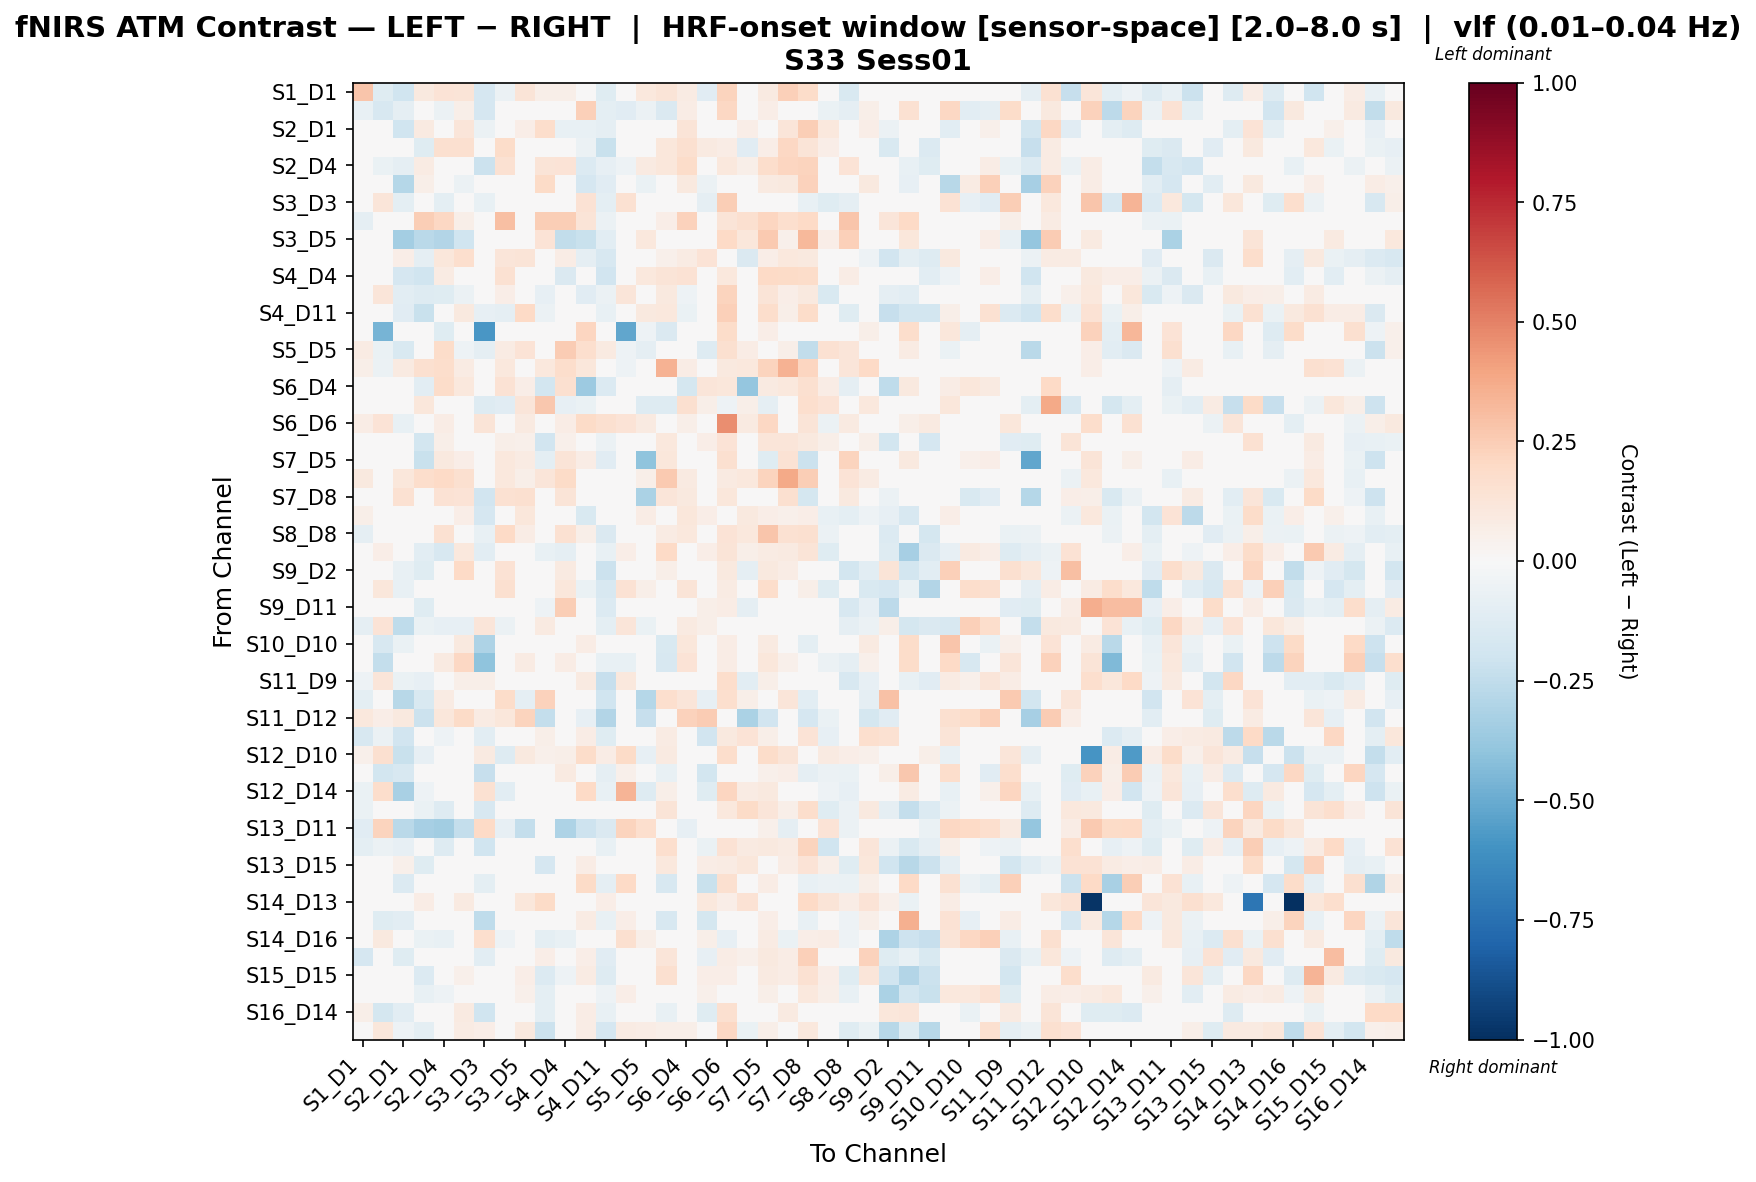

Values plotted in this chart, from the file beside it:
, S1_D1 hbo, S1_D3 hbo, S2_D1 hbo, S2_D2 hbo, S2_D4 hbo, S3_D1 hbo, S3_D3 hbo, S3_D4 hbo, S3_D5 hbo, S4_D2 hbo, S4_D4 hbo, S4_D6 hbo, S4_D11 hbo, S5_D3 hbo, S5_D5 hbo, S5_D7 hbo, S6_D4 hbo, S6_D5 hbo, S6_D6 hbo, S6_D8 hbo, S7_D5 hbo, S7_D7 hbo, S7_D8 hbo
S1_D1 hbo, 0.277, -0.1196, -0.1969, 0.09591, 0.1349, 0.125, -0.1692, -0.0594, 0.1285, 0.06058, 0.05639, 0.04092, -0.1193, 0.04864, 0.1078, 0.1267, 0.08457, -0.1151, 0.2215, 0.04571, 0.09191, 0.2356, 0.1803
S1_D3 hbo, -0.07586, -0.1593, -0.09109, 0.0, -0.05906, 0.06157, -0.169, 0.02463, 0.0, 0.0, 0.02463, 0.2353, -0.1005, -0.1118, -0.05835, -0.1411, 0.07587, -0.02661, 0.2071, 0.0, 0.06581, -0.01191, 0.0
S2_D1 hbo, -0.03366, -0.02715, -0.1957, 0.09038, -0.01649, 0.1238, -0.06022, -0.021, 0.06347, 0.1725, -0.07389, -0.07065, -0.08632, 0.02803, -0.001208, 0.03137, 0.1318, 0.0007799, -0.009331, 0.06407, 0.03905, 0.1235, 0.2469
S2_D2 hbo, 0.0385, 0.0, 0.01956, -0.1221, 0.1563, 0.1637, -0.02499, 0.1841, 0.0334, -0.03028, 0.0222, -0.06152, -0.2209, 0.0, -0.007496, 0.1121, 0.1633, 0.08848, 0.0744, -0.1138, 0.06931, 0.2071, 0.1264
S2_D4 hbo, 0.02224, -0.06858, -0.08895, 0.08364, -0.04873, 0.04814, -0.2171, 0.1539, 0.009614, 0.1286, 0.1351, -0.1377, -0.07833, -0.05247, 0.09077, 0.1144, 0.1801, 0.002193, 0.1065, 0.06005, 0.1737, 0.215, 0.2255
S3_D1 hbo, 0.01247, 0.03329, -0.2814, 0.0572, -0.02224, -0.05755, -0.02576, 0.01081, -0.03524, 0.1931, -0.02748, -0.1657, -0.1109, 0.0, -0.06294, 0.0214, 0.09582, -0.05774, 0.006609, -0.01222, 0.09165, 0.09626, 0.2309
S3_D3 hbo, -0.0425, 0.1222, -0.09994, -0.04216, -0.1012, -0.0253, -0.07386, -0.04216, 0.0, -0.04216, -0.00814, 0.1474, -0.1009, 0.1489, -0.003364, -0.03539, 0.04289, -0.08807, 0.2455, -0.04216, 0.0157, -0.03389, -0.07557
S3_D4 hbo, -0.08794, 0.01349, -0.04159, 0.2478, 0.2057, 0.06081, -0.01651, 0.3045, -0.02016, 0.2477, 0.2494, 0.1285, -0.06191, -0.004127, 0.01699, 0.06609, 0.2297, -0.02365, 0.127, 0.1636, 0.2161, 0.1643, 0.198
S3_D5 hbo, -0.03269, 0.0, -0.3408, -0.2679, -0.2891, -0.201, -0.01001, -0.009659, -0.03185, 0.139, -0.2447, -0.2239, -0.1016, 0.0, 0.1061, 0.007386, 0.004576, 0.007306, 0.2024, 0.1147, 0.2626, 0.05185, 0.3253
S4_D2 hbo, 0.02398, 0.005501, 0.06523, -0.08801, 0.1137, 0.1648, -0.01598, 0.1217, 0.1281, -0.04175, 0.07764, -0.08725, -0.157, 0.005501, -0.03425, 0.05135, 0.08566, 0.1396, 0.0363, -0.1479, 0.06753, 0.1091, 0.09543
S4_D4 hbo, -0.02491, 0.006425, -0.1687, -0.198, 0.08511, 0.03397, -0.00748, 0.1512, -0.02202, 0.0494, -0.1434, -0.03303, -0.1936, 0.01928, 0.1083, 0.1309, 0.1468, -0.04066, 0.1065, 0.01351, 0.1999, 0.1921, 0.186
S4_D6 hbo, -0.01859, 0.118, -0.1031, -0.1277, -0.1217, -0.05902, -0.02735, 0.06491, -0.04169, -0.08336, -0.0009056, -0.1125, -0.06124, 0.118, 0.03744, 0.09589, -0.05151, 0.0009251, 0.2239, -0.02166, 0.1315, 0.06668, 0.09777
S4_D11 hbo, 0.01212, -0.04245, -0.111, -0.2242, 0.004696, 0.1004, -0.08429, -0.09002, 0.1968, -0.05906, -0.02332, -0.02705, -0.0708, 0.0, 0.09486, 0.102, -0.06971, 0.02102, 0.2361, -0.006365, 0.1766, 0.06044, 0.183
S5_D3 hbo, 0.03164, -0.4628, 0.009402, 0.0, -0.125, 0.0, -0.5819, 0.0, 0.0, 0.0, 0.0211, 0.2123, 0.0, -0.521, -0.05026, -0.1463, -0.02083, 0.0, 0.1841, 0.0, 0.06581, -0.01226, 0.0
S5_D5 hbo, 0.07873, -0.06758, -0.1489, 0.02212, 0.1824, -0.05003, -0.08625, 0.08353, 0.134, -0.03574, 0.2574, 0.1658, 0.08912, -0.05426, -0.09311, -0.04095, -0.002421, -0.132, 0.1576, 0.07643, -0.006586, 0.06199, -0.2461
S5_D7 hbo, 0.05942, -0.05654, 0.08705, 0.1592, 0.1749, 0.08416, -0.00319, 0.1046, 0.01886, 0.1091, 0.1739, 0.1137, 0.01812, -0.05157, 0.01016, 0.3468, 0.07205, -0.04971, 0.09448, 0.1043, 0.2238, 0.3486, 0.2183
S6_D4 hbo, -0.03057, 0.04834, 0.03417, -0.1079, 0.1821, 0.1021, 0.01642, 0.147, 0.06691, -0.1871, 0.1615, -0.3641, -0.14, 0.01095, -0.004544, 0.02456, -0.1756, 0.1244, 0.1152, -0.3881, 0.09266, 0.1061, 0.1575
S6_D5 hbo, -0.04622, -0.0223, -0.04319, 0.1171, -0.001655, 0.02742, -0.1252, -0.1128, 0.119, 0.2693, -0.08207, -0.06318, 0.0282, 0.0, -0.1278, -0.129, 0.1589, 0.05964, -0.05359, 0.0592, -0.08821, -0.03124, 0.1711
S6_D6 hbo, 0.07573, 0.1356, -0.07237, 0.03278, 0.07754, -0.02451, 0.1266, 0.03721, 0.08986, 0.002374, 0.07338, 0.1945, 0.1568, 0.1356, 0.08954, 0.03742, 0.06212, -0.04805, 0.4623, 0.0921, 0.2032, 0.0488, 0.1294
S6_D8 hbo, -0.02566, 0.0, 0.01256, -0.1838, 0.0596, -0.004003, -0.03058, 0.05833, 0.05428, -0.1917, 0.05377, -0.003326, -0.05562, 0.0, 0.008035, 0.1051, -0.04791, 0.06443, 0.1384, -0.009233, 0.1176, 0.1231, 0.09508
S7_D5 hbo, -0.03307, 0.04031, -0.01343, -0.2261, 0.09503, 0.06822, 0.01609, 0.1034, 0.08213, -0.1006, 0.1268, 0.07073, -0.1166, 0.04031, -0.4022, 0.1161, 0.03141, -0.04749, 0.1601, -0.01449, -0.1212, 0.1435, -0.214
S7_D7 hbo, 0.09811, -0.008772, 0.1113, 0.1737, 0.2003, 0.1602, -0.00823, 0.1066, 0.06085, 0.118, 0.1949, 0.04642, -0.002153, -0.008772, 0.05757, 0.2647, 0.0887, -0.01538, 0.09368, 0.1067, 0.2237, 0.3814, 0.2453
S7_D8 hbo, 0.04622, 0.0, 0.1534, -0.01503, 0.1423, 0.1394, -0.1919, 0.1544, 0.1635, 0.03228, 0.1312, 0.03331, -0.02538, 0.0, -0.3155, 0.1201, 0.09833, 0.02723, 0.1099, 0.02457, 0.04369, 0.1565, -0.1788
S8_D6 hbo, 0.06099, -0.01966, 0.01651, 0.04741, 0.002718, 0.06875, -0.1701, 0.03233, 0.1158, 0.04562, 0.0309, -0.1497, 0.002229, 0.04905, 0.07711, 0.003472, 0.1158, 0.06896, -0.008041, 0.0991, 0.06366, 0.05073, 0.06301
S8_D8 hbo, -0.08768, -0.04878, -0.02309, 0.0179, 0.1495, 0.03086, -0.07417, 0.2022, 0.0713, 0.004436, 0.1554, 0.05521, -0.1439, 0.0, 0.01839, 0.08371, 0.1019, -0.006043, 0.1384, 0.103, 0.2747, 0.1493, 0.1573
S8_D15 hbo, -0.01903, 0.06821, 0.03664, -0.1029, -0.1596, 0.1016, -0.1035, 0.01686, -0.0007948, -0.07304, -0.09118, -0.0424, -0.07398, 0.06821, -0.0116, 0.1962, 0.04425, 0.06911, 0.1269, 0.05898, 0.08516, 0.08894, 0.1276
S9_D2 hbo, -0.02746, 0.0, -0.0752, -0.1231, 0.02031, 0.1979, -0.01188, 0.1419, 0.01635, 0.02319, 0.08867, -0.03242, -0.2148, 0.0, 0.0, 0.05483, -0.02131, -0.005013, 0.09886, -0.09182, 0.0957, 0.07194, 0.006545
S9_D9 hbo, -0.04771, 0.1134, -0.0742, 0.021, -0.004242, 0.02693, -0.0158, 0.1592, 0.03842, -0.0458, 0.1139, -0.065, -0.1602, 0.1441, 0.06131, 0.03479, 0.1268, 0.03073, 0.08005, 0.02251, 0.1789, 0.04652, 0.06118
S9_D11 hbo, -0.01789, 0.0, -0.04143, -0.1221, -0.03676, 0.04804, -0.04087, -0.04193, 0.0, -0.05433, 0.2463, -0.02471, -0.1343, 0.0, 0.0, -0.01152, -0.04031, 0.06224, 0.07739, -0.09085, -0.04031, -0.04607, 0.02142
S10_D9 hbo, -0.08966, 0.1375, -0.254, -0.06999, -0.08308, -0.0843, 0.1196, -0.06249, 0.0457, 0.08866, -0.04951, 0.04725, -0.1003, 0.1238, -0.06806, 0.009139, 0.09014, 0.05473, 0.0, -0.006259, 0.03321, 0.0, 0.03954
S10_D10 hbo, -0.03837, -0.158, -0.06668, 0.0, -0.01968, 0.101, -0.3103, 0.006372, 0.02803, 0.0, 0.04671, 0.0733, -0.04771, -0.04525, -0.01244, -0.1485, 0.1149, 0.01997, 0.0733, 0.02803, 0.09141, -0.002971, -0.1015
S10_D12 hbo, -0.04213, -0.2365, -0.0493, 0.03725, 0.09152, 0.2057, -0.4057, 0.01968, 0.08195, 0.02235, 0.07184, 0.02953, -0.07165, -0.07125, 0.03709, -0.1595, 0.133, -0.04125, 0.07423, 0.0, 0.1118, 0.05215, -0.03345
S11_D9 hbo, -0.05142, 0.12, -0.06917, -0.08449, -0.02552, 0.06028, 0.05633, 0.01949, -0.001452, -0.03535, 0.0148, 0.08814, -0.2266, 0.1026, 0.03549, -0.009871, 0.02637, -0.01379, 0.1729, -0.1053, 0.05952, -0.002105, 0.02707
S11_D11 hbo, -0.09596, 0.0, -0.2776, -0.1558, 0.08131, 0.004063, -0.02133, 0.1845, -0.08913, 0.2323, 0.03969, 0.03888, -0.1977, 0.0, -0.2848, 0.1653, 0.1173, -0.07847, 0.1653, 0.05534, 0.000625, 0.1173, -0.1085
S11_D12 hbo, 0.1046, 0.06739, 0.09588, -0.2187, 0.1148, 0.1924, 0.08147, 0.1155, 0.2219, -0.2373, 0.02879, -0.08041, -0.2897, 0.0337, -0.2317, 0.009851, 0.2307, 0.2567, 0.0337, -0.3146, -0.1953, 0.01442, -0.1665
S11_D13 hbo, -0.1566, -0.06045, -0.1922, 0.001052, -0.05467, 0.008706, -0.1027, 0.02411, -0.009801, 0.06045, -0.01135, 0.07147, -0.1211, 0.0, -0.009111, 0.08369, -0.04218, -0.192, 0.09416, 0.1381, 0.05842, -0.005986, 0.137
S12_D10 hbo, 0.0502, 0.1616, -0.2188, -0.08136, 0.02736, 0.04353, 0.09288, -0.1311, 0.09682, 0.05435, 0.0565, 0.1864, 0.07801, 0.1907, -0.08472, 0.08942, 0.04659, -0.03573, 0.173, 0.04088, 0.1844, 0.1286, 0.03816
S12_D12 hbo, 0.03364, -0.1812, -0.1619, 0.0, 0.04342, 0.0, -0.2303, -0.02072, 0.0, 0.0, 0.08906, 0.0, -0.08687, 0.05155, -0.03407, -0.07057, -0.04145, -0.1846, 0.0, 0.0, 0.05181, 0.06414, -0.08687
S12_D14 hbo, -0.06684, 0.179, -0.3237, -0.05208, 0.003261, 0.001564, 0.1499, -0.1059, 0.04425, 0.0, 0.04518, 0.1964, -0.07325, 0.3404, -0.128, 0.06198, 0.02194, -0.1209, 0.2185, 0.08016, 0.09588, 0.03248, -0.03637
S13_D6 hbo, -0.06342, -0.03667, -0.03884, -0.06401, -0.1317, -0.01411, -0.1613, -0.04034, 0.03503, -0.03363, -0.01688, 0.004556, -0.00966, 0.02218, 0.0, 0.1312, 0.00685, 0.01173, 0.1062, 0.1919, 0.1173, 0.05637, 0.1775
S13_D11 hbo, -0.1094, 0.2201, -0.2694, -0.3339, -0.3446, -0.2413, 0.2, -0.08159, -0.2391, 0.03329, -0.3097, -0.2107, -0.1416, 0.2201, 0.1695, -0.04264, -0.08089, 0.00838, 0.02339, 0.03189, 0.05192, -0.08939, -0.006518
S13_D13 hbo, -0.09512, -0.06089, -0.07836, 0.0003661, -0.1308, 0.03324, -0.1959, 0.03537, 0.01404, 0.03094, 0.001274, -0.01827, -0.07269, 0.0, 0.006038, 0.1712, -0.0316, -0.06366, 0.1444, 0.08818, 0.1001, 0.07895, 0.219
S13_D15 hbo, 0.008853, 0.0, 0.05346, -0.1195, -0.002334, -0.03023, -0.01877, -0.02567, 0.02148, -0.1717, -0.002666, 0.07806, -0.03504, 0.0, 0.00912, 0.103, -0.01628, 0.07788, 0.0797, 0.112, 0.03012, 0.07639, 0.1333
S14_D12 hbo, -0.04781, 0.001386, -0.1341, 0.0, 0.0399, 0.0, -0.0988, 0.0, 0.0, 0.0, 0.01995, 0.1915, -0.08884, 0.1977, -0.03237, -0.1611, 0.04988, -0.2221, 0.1608, 0.0, 0.07153, 0.0, -0.07774
S14_D13 hbo, 0.01495, 0.0, 0.04369, 0.07533, -0.02223, 0.09076, 0.0, 0.01068, 0.1095, 0.1921, -0.006596, 0.04714, 0.06512, 0.0, -0.02177, 0.02648, 0.03542, 0.1071, 0.06351, 0.1414, 0.04414, 0.02213, 0.1988
S14_D14 hbo, -0.02192, -0.1241, -0.1053, 0.0, 0.009186, 0.0, -0.2535, 0.0, 0.0, 0.0, 0.02675, 0.07927, -0.07091, 0.06757, -0.02171, -0.1623, 0.0, -0.1773, 0.04954, 0.0, 0.06936, 0.0, -0.07091
S14_D16 hbo, -0.03542, 0.09445, -0.003823, -0.06851, -0.07284, -0.00679, 0.1708, -0.05232, 0.01564, -0.09822, -0.07301, -0.03199, -0.02721, 0.1621, 0.05726, 0.002649, 0.002239, 0.06096, -0.08104, -0.02178, 0.08303, -0.06981, 0.0629
S15_D13 hbo, -0.1683, -0.04952, -0.1175, 0.04336, -0.02776, 0.04639, -0.1024, -0.01762, 0.01816, 0.06782, 0.04792, 0.06396, -0.1095, 0.0, 0.01383, 0.1232, -0.03804, -0.07967, 0.07542, 0.05178, 0.0977, 0.07811, 0.242
S15_D15 hbo, -0.00966, 0.0, 0.04658, -0.1356, 0.0004479, 0.05055, -0.007281, 0.01602, 0.06445, -0.1375, -0.05279, 0.08569, -0.1278, 0.0, -0.01168, 0.1632, 0.03937, 0.06932, 0.06545, -0.01317, 0.09351, 0.07405, 0.1486
S15_D16 hbo, 0.02821, 0.02933, -0.04202, -0.07052, -0.0528, 0.01971, 0.01828, -0.007536, 0.05275, -0.09657, 0.02361, 0.006272, -0.05453, 0.06844, 0.0003946, 0.002094, -0.004761, 0.05245, -0.006012, -0.01787, 0.05825, -0.03664, 0.1065
S16_D14 hbo, 0.05954, -0.1794, -0.1091, -0.0192, 0.03733, 0.09269, -0.1979, 0.003323, 0.04887, -0.09493, 0.007902, 0.07078, -0.07319, -0.005766, -0.03208, -0.07634, 0.0, -0.1187, 0.1569, 0.02177, 0.03645, 0.09269, 0.03533
S16_D16 hbo, 0.003459, 0.1157, -0.05442, -0.1011, -0.04053, 0.08032, 0.06623, 0.008743, 0.09652, -0.2175, -0.04007, 0.07754, -0.1681, 0.08174, 0.07377, 0.05992, 0.06222, 0.03126, 0.2064, -0.06745, 0.05497, 0.01444, 0.1039
